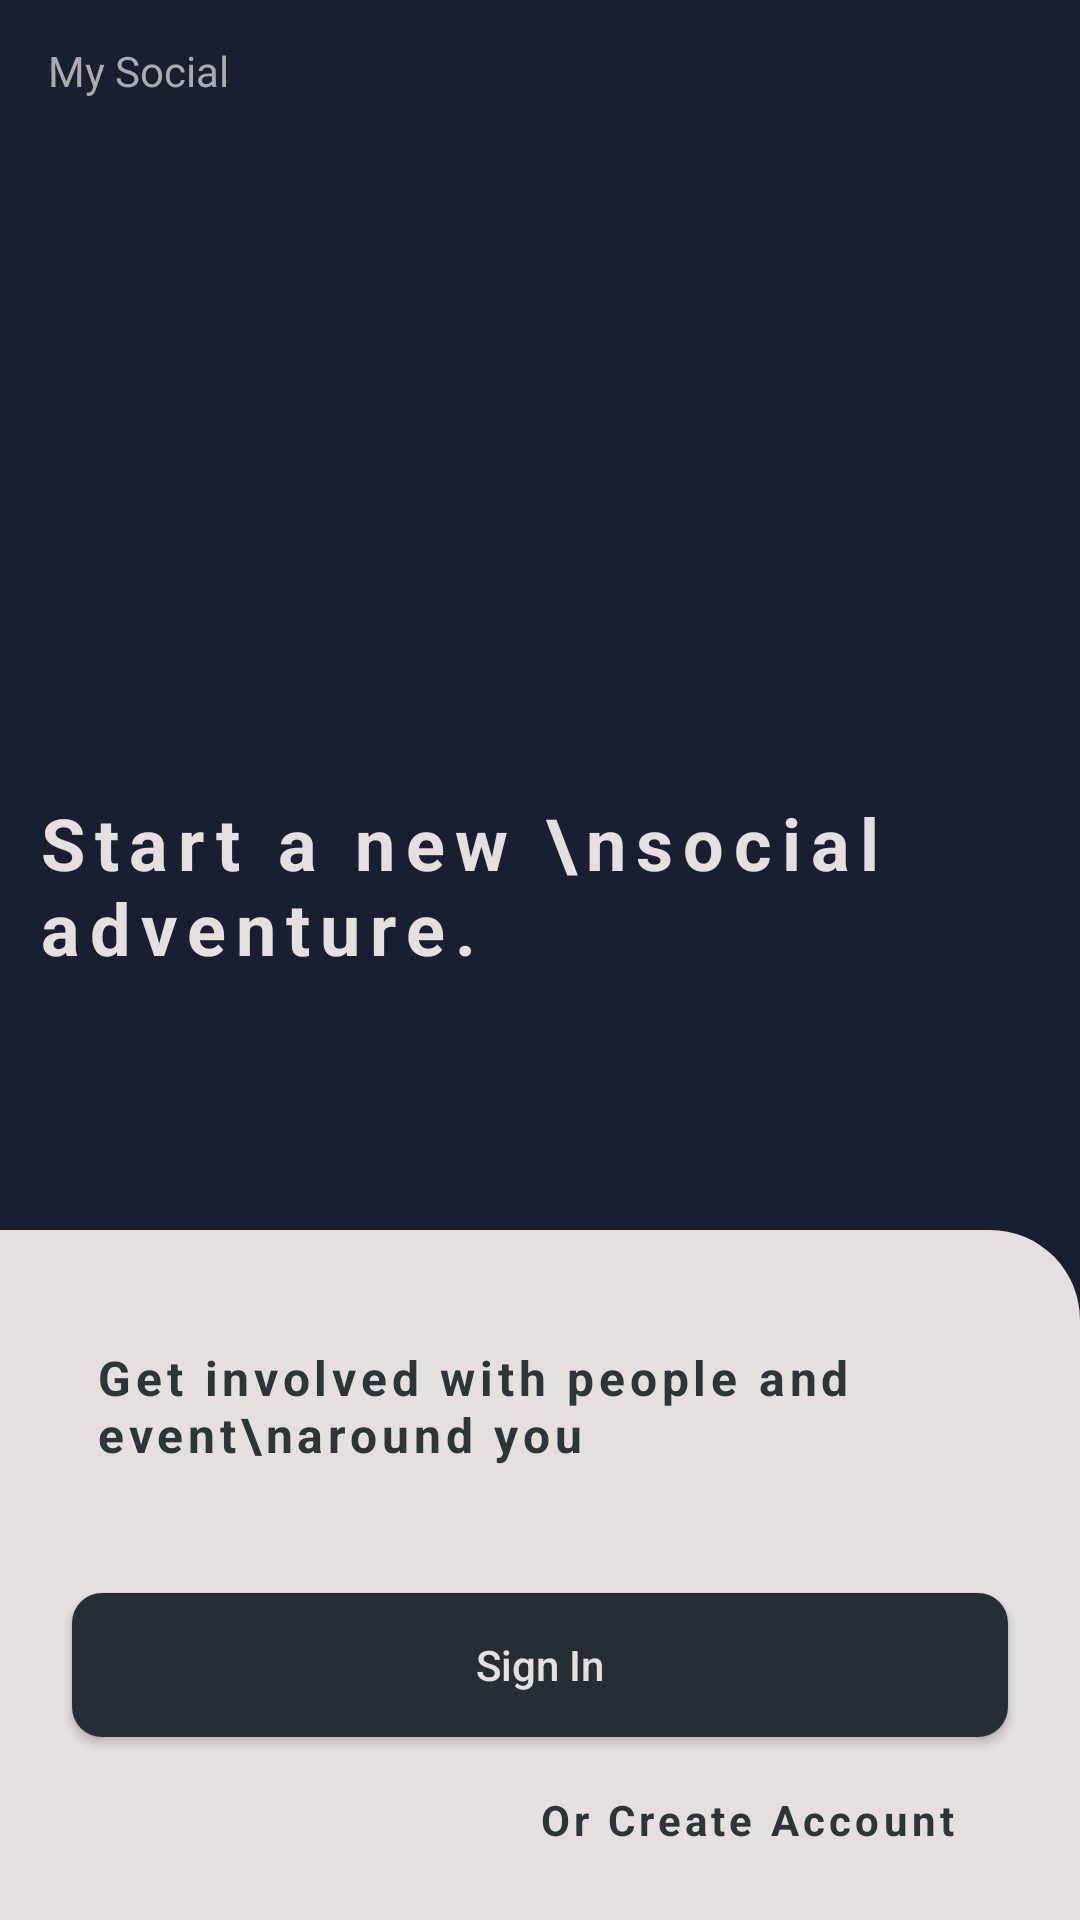

This screen was rendered from an Android layout file. Write that file and the resources it references.
<!-- AndroidManifest.xml: application theme Theme.MySocialApp -->
<!-- res/layout/activity_main.xml -->
<?xml version="1.0" encoding="utf-8"?>
<RelativeLayout xmlns:android="http://schemas.android.com/apk/res/android"
    xmlns:app="http://schemas.android.com/apk/res-auto"
    xmlns:tools="http://schemas.android.com/tools"
    android:layout_width="wrap_content"
    android:layout_height="match_parent"
    android:background="@color/login_background"
    tools:context=".MainActivity">

    <ImageView
        android:layout_width="wrap_content"
        android:layout_height="match_parent"
        android:scaleType="centerCrop"
        android:src="@drawable/social" />

    <RelativeLayout
        android:layout_width="match_parent"
        android:layout_height="match_parent"
        android:background="@color/login_background">

        <LinearLayout

            android:layout_width="wrap_content"
            android:layout_height="wrap_content"
            android:orientation="vertical">

            <TextView
                android:id="@+id/my_socialTV"
                android:layout_width="match_parent"
                android:layout_height="wrap_content"
                android:layout_gravity="start"
                android:layout_marginStart="16dp"
                android:layout_marginTop="14dp"
                android:text="My Social"
                android:textColor="#ACAAAA" />
        </LinearLayout>

        <RelativeLayout

            android:id="@+id/RL2"
            android:layout_width="wrap_content"
            android:layout_height="wrap_content"
            android:layout_centerInParent="true">

            <TextView
                android:id="@+id/start_a_new_social_adventure"
                android:layout_width="match_parent"
                android:layout_height="wrap_content"
                android:layout_gravity="start"
                android:layout_marginStart="12dp"
                android:layout_marginBottom="50dp"
                android:letterSpacing="0.14"
                android:text="Start a new \nsocial adventure."
                android:textColor="@color/white"
                android:textSize="24sp"
                android:textStyle="bold" />

        </RelativeLayout>

        <LinearLayout
            android:layout_width="match_parent"
            android:layout_height="230dp"
            android:layout_alignParentBottom="true"
            android:background="@drawable/white_bg_right_upr_side"
            android:gravity="bottom"
            android:orientation="vertical">

            <TextView
                android:layout_gravity="top"
                android:layout_marginEnd="52dp"
                android:layout_marginStart="32dp"
                android:textStyle="bold"
                android:layout_marginBottom="42dp"
                android:gravity="start"
                android:letterSpacing="0.1"
                android:textSize="16sp"
                android:layout_width="match_parent"
                android:layout_height="wrap_content"
                android:text="Get involved with people and event\naround you"
                android:textColor="@color/text_color_1" />

            <androidx.appcompat.widget.AppCompatButton
                android:id="@+id/SignIn_mainActivityBtn"
                android:layout_width="match_parent"
                android:layout_height="wrap_content"
                android:layout_marginBottom="18dp"
                android:textAllCaps="false"
                android:text="Sign In"
                android:textColor="@color/white"
                android:layout_marginEnd="24dp"
                android:layout_marginStart="24dp"
                android:background="@drawable/button_bg_dark"/>


            <TextView
                android:id="@+id/creatAcc_TV"
                android:layout_marginEnd="32dp"
                android:layout_marginStart="32dp"
                android:textStyle="bold"
                android:layout_marginBottom="24dp"
                android:gravity="end"
                android:letterSpacing="0.1"
                android:layout_width="match_parent"
                android:layout_height="wrap_content"
                android:text="Or Create Account  "
                android:drawableTint="@color/text_color_1"
                android:drawableEnd="@drawable/ic_baseline_arrow_right_alt_24"
                android:textColor="@color/text_color_1" />


        </LinearLayout>

    </RelativeLayout>

</RelativeLayout>
<!-- resources referenced by this layout -->
<resources>
  <color name="login_background">#D514192C</color>
  <color name="text_color_1">#2C3538</color>
  <color name="white">#E5E0DF</color>
  <!-- drawable button_bg_dark (drawable) -->
  <?xml version="1.0" encoding="utf-8"?>
  <shape
      android:shape="rectangle" xmlns:android="http://schemas.android.com/apk/res/android">
      <solid android:color="@color/button_bg_dark"/>
  
      <corners android:radius="10dp"/>
  </shape>
  <!-- drawable white_bg_right_upr_side (drawable) -->
  <?xml version="1.0" encoding="utf-8"?>
  <shape
      android:shape="rectangle" xmlns:android="http://schemas.android.com/apk/res/android">
      <solid android:color="@color/white"
          />
      <corners android:topRightRadius="30dp"/>
  </shape>
  <style name="Theme.MySocialApp" parent="Theme.MaterialComponents.DayNight.NoActionBar">
          
          <item name="colorPrimary">@color/black</item>
          <item name="colorPrimaryDark">@color/black</item>
          <item name="colorPrimaryVariant">@color/white</item>
          <item name="colorOnPrimary">@color/white</item>
          
          <item name="colorSecondary">@color/teal_200</item>
          <item name="colorSecondaryVariant">@color/teal_700</item>
          <item name="colorOnSecondary">@color/black</item>
          
          <item name="android:statusBarColor" tools:targetApi="l">?attr/colorPrimaryVariant</item>
          
      </style>
  <color name="button_bg_dark">#272E33</color>
  <color name="black">#FF000000</color>
  <color name="teal_200">#FF03DAC5</color>
  <color name="teal_700">#FF018786</color>
</resources>
